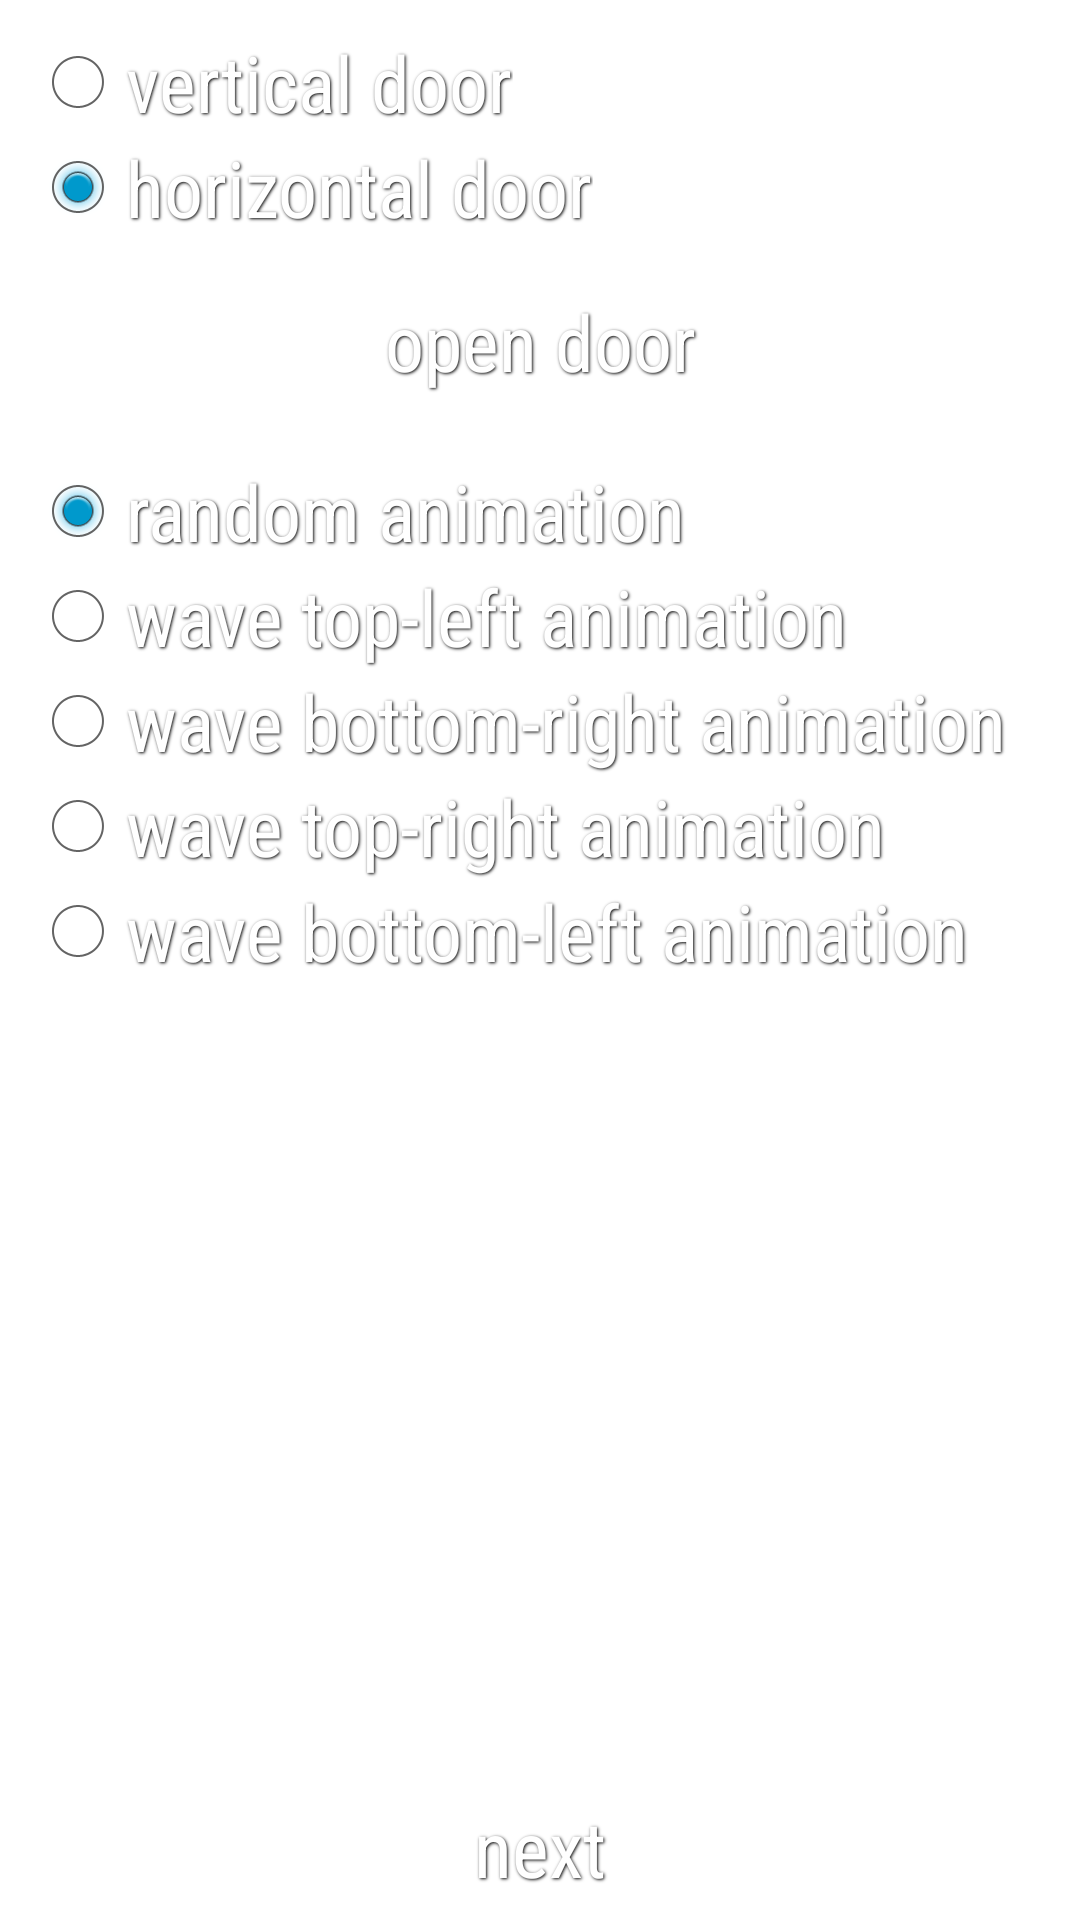

Android layout source for this screen:
<!-- AndroidManifest.xml: application theme AppTheme -->
<!-- res/layout/activity_main.xml -->
<RelativeLayout xmlns:android="http://schemas.android.com/apk/res/android"
                xmlns:tools="http://schemas.android.com/tools"
                android:layout_width="match_parent"
                android:layout_height="match_parent">

    <ImageView
        android:layout_width="match_parent"
        android:layout_height="match_parent"
        android:scaleType="centerCrop"
        android:src="@drawable/photo1"/>

    <RadioGroup
        android:id="@+id/door_options"
        android:padding="10dp"
        android:layout_width="match_parent"
        android:layout_height="wrap_content">

        <RadioButton
            android:id="@+id/vertical_door"
            android:layout_width="wrap_content"
            android:layout_height="wrap_content"
            android:text="vertical door"
            style="@style/DefaultText"/>

        <RadioButton
            android:id="@+id/horizontal_door"
            android:checked="true"
            android:layout_width="wrap_content"
            android:layout_height="wrap_content"
            android:text="horizontal door"
            style="@style/DefaultText"/>

    </RadioGroup>

    <View
        android:id="@+id/separator"
        android:layout_below="@+id/open_door"
        android:layout_width="match_parent"
        android:layout_height="5dp"
        android:background="@android:color/white" />

    <Button
        android:layout_below="@+id/door_options"
        android:id="@+id/open_door"
        android:background="@drawable/selector_button"
        android:text="open door"
        style="@style/DefaultText"
        android:layout_width="match_parent"
        android:layout_height="wrap_content"/>

    <ScrollView
        android:padding="10dp"
        android:layout_width="match_parent"
        android:layout_below="@+id/separator"
        android:layout_above="@+id/next"
        android:layout_height="match_parent">

        <RadioGroup
            android:layout_width="wrap_content"
            android:layout_height="wrap_content">

            <RadioButton
                android:checked="true"
                android:id="@+id/random_anim"
                android:layout_width="wrap_content"
                android:layout_height="wrap_content"
                android:text="random animation"
                style="@style/DefaultText"/>

            <RadioButton
                android:id="@+id/wave_tl_anim"
                android:layout_width="wrap_content"
                android:layout_height="wrap_content"
                android:text="wave top-left animation"
                style="@style/DefaultText"/>

            <RadioButton
                android:id="@+id/wave_br_anim"
                android:layout_width="wrap_content"
                android:layout_height="wrap_content"
                android:text="wave bottom-right animation"
                style="@style/DefaultText"/>

            <RadioButton
                android:id="@+id/wave_tr_anim"
                android:layout_width="wrap_content"
                android:layout_height="wrap_content"
                android:text="wave top-right animation"
                style="@style/DefaultText"/>

            <RadioButton
                android:id="@+id/wave_bl_anim"
                android:layout_width="wrap_content"
                android:layout_height="wrap_content"
                android:text="wave bottom-left animation"
                style="@style/DefaultText"/>
        </RadioGroup>
    </ScrollView>

    <Button
        android:layout_alignParentBottom="true"
        android:id="@+id/next"
        android:background="@drawable/selector_button"
        android:text="next"
        style="@style/DefaultText"
        android:layout_width="match_parent"
        android:layout_height="wrap_content"/>

</RelativeLayout>
<!-- resources referenced by this layout -->
<resources>
  <style name="DefaultText">
          <item name="android:shadowColor">@android:color/black</item>
          <item name="android:shadowDx">1</item>
          <item name="android:shadowDy">1</item>
          <item name="android:shadowRadius">2</item>
          <item name="android:fontFamily">sans-serif-condensed</item>
          <item name="android:textColor">@android:color/white</item>
          <item name="android:textSize">26sp</item>
      </style>
  <style name="AppTheme" parent="android:Theme.Holo.Light.DarkActionBar" />
</resources>
